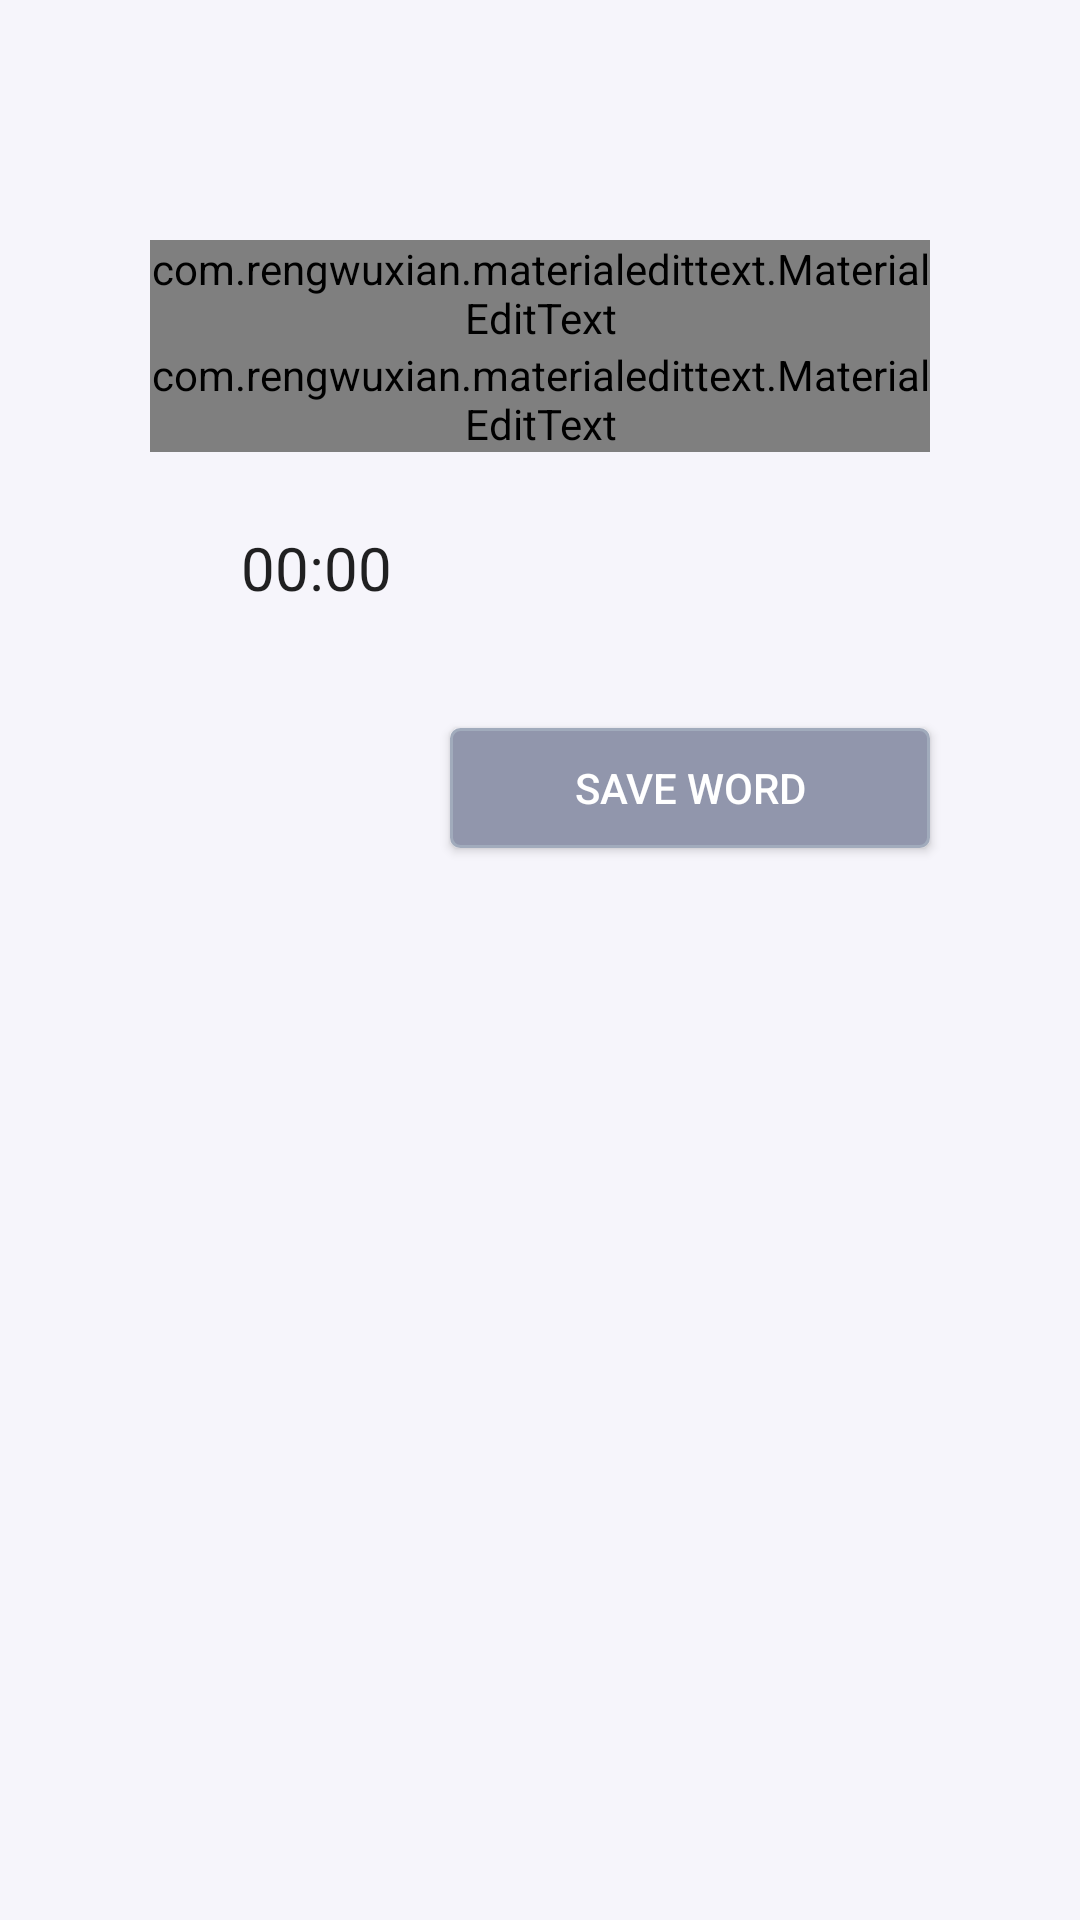

Here is an Android app screen rendered from its layout file. Give the layout XML and the strings, colors and styles it references.
<!-- AndroidManifest.xml: application theme AppTheme -->
<!-- res/layout/activity_add_words.xml -->
<?xml version="1.0" encoding="utf-8"?>
<RelativeLayout xmlns:android="http://schemas.android.com/apk/res/android"
    xmlns:app="http://schemas.android.com/apk/res-auto"
    android:layout_width="match_parent"
    android:layout_height="match_parent"
    android:background="@color/background">

    <FrameLayout
        android:id="@+id/frameLayout"
        android:layout_width="match_parent"
        android:layout_height="match_parent"
        android:layout_alignParentStart="true"
        android:layout_alignParentTop="true"
        android:layout_marginStart="0dp"
        android:layout_marginTop="0dp"
        android:onClick="hideKeyboard">

    </FrameLayout>

    <LinearLayout
        android:id="@+id/linearLayout"
        android:layout_width="300dp"
        android:layout_height="290dp"
        android:layout_centerHorizontal="true"
        android:layout_marginTop="70dp"
        android:background="@drawable/corner"
        android:orientation="vertical">

        <com.rengwuxian.materialedittext.MaterialEditText
            android:id="@+id/englishWord"
            android:layout_width="260dp"
            android:layout_height="wrap_content"
            android:layout_gravity="center"
            android:layout_marginTop="10dp"
            android:ems="10"
            android:hint="English"
            android:inputType="textPersonName"
            app:met_floatingLabel="normal" />

        <com.rengwuxian.materialedittext.MaterialEditText
            android:id="@+id/germanWord"
            android:layout_width="260dp"
            android:layout_height="wrap_content"
            android:layout_gravity="center"
            android:ems="10"
            android:hint="German"
            android:inputType="textPersonName"
            app:met_floatingLabel="normal" />

        <LinearLayout
            android:layout_width="match_parent"
            android:layout_height="wrap_content"
            android:layout_gravity="center"
            android:layout_marginStart="7dp">

            <ImageView
                android:id="@+id/record"
                android:layout_width="wrap_content"
                android:layout_height="wrap_content"
                android:layout_marginStart="10dp"
                android:layout_marginTop="20dp"
                android:src="@drawable/microphone" />

            <Chronometer
                android:id="@+id/timer"
                android:layout_width="wrap_content"
                android:layout_height="wrap_content"
                android:layout_marginStart="30dp"
                android:layout_marginTop="25dp"
                android:textSize="20sp" />


        </LinearLayout>

        <Button
            android:id="@+id/addWord"
            android:layout_width="160dp"
            android:layout_height="40dp"
            android:layout_gravity="end"
            android:layout_marginTop="40dp"
            android:layout_marginEnd="20dp"
            android:background="@drawable/button_background2"
            android:text="Save Word"
            android:textColor="#fff" />


    </LinearLayout>


</RelativeLayout>
<!-- resources referenced by this layout -->
<resources>
  <color name="background">#F6F5FB</color>
  <!-- drawable button_background2 (drawable) -->
  <?xml version="1.0" encoding="utf-8"?>
  <selector xmlns:android="http://schemas.android.com/apk/res/android" >
          <item android:state_pressed="true" >
                  <shape android:shape="rectangle"  >
                          <corners android:radius="3dip" />
                          <stroke android:width="1dip" android:color="#D4D4D8" />
                          <gradient android:angle="-90" android:startColor="#D4D4D8" android:endColor="#D4D4D8"  />
                  </shape>
          </item>
          <item android:state_focused="true">
                  <shape android:shape="rectangle"  >
                          <corners android:radius="3dip" />
                          <stroke android:width="1dip" android:color="#D4D4D8" />
                          <solid android:color="#D4D4D8"/>
                  </shape>
          </item>
          <item >
                  <shape android:shape="rectangle"  >
                          <corners android:radius="3dip" />
                          <stroke android:width="1dip" android:color="#A1ABBC" />
                          <gradient android:angle="-90" android:startColor="#9196AC" android:endColor="#9196AC" />
                  </shape>
          </item>
  </selector>
  <style name="AppTheme" parent="Theme.AppCompat.Light.NoActionBar">
          
          <item name="colorPrimary">@color/colorPrimary</item>
          <item name="colorPrimaryDark">@color/colorPrimaryDark</item>
          <item name="colorAccent">@color/colorAccent</item>
      </style>
  <color name="colorPrimary">#008577</color>
  <color name="colorPrimaryDark">#00574B</color>
  <color name="colorAccent">#D81B60</color>
</resources>
